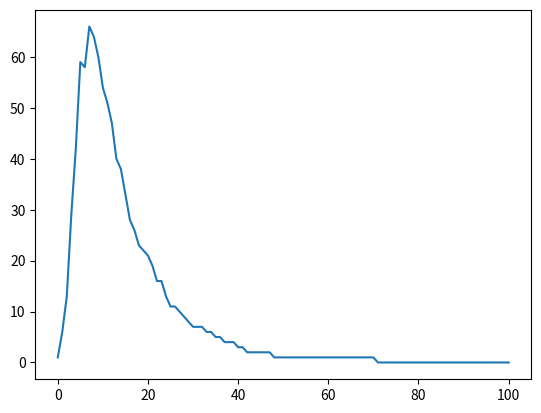

The matplotlib source for this figure:
import random as r
import matplotlib.pyplot as plt

class Person():
    def __init__(self, navn, status):
        self._navn = navn
        self._syk = status
        self._har_vaert_syk = False
    
    def blir_syk(self):
        if not self._har_vaert_syk:
            self._syk = True
    
    def blir_frisk(self):
        self._syk = False
        self._har_vaert_syk = True
    
    def syk(self):
        return self._syk
    
    def har_vaert_syk(self):
        return self._har_vaert_syk
    
class Verden():
    def __init__(self):
        self._personer = []
    
    def legg_til_person(self, navn, status):
        self._personer.append(Person(navn, status))
    
    def blir_frisk_paa_morgenen(self):
        for person in self._personer:
            if person.syk():
                if r.randint(1,10) == 1:
                    person.blir_frisk()
    
    def blir_tilfeldig_syk(self):
        for person in self._personer:
            if not person.har_vaert_syk():
                if r.randint(1,100) <= 2:
                    person.blir_syk()

    def alle_moter_alle(self):
        for i in range(len(self._personer)):
            for l in range(i+1,len(self._personer)):
                if self._personer[i].syk() or self._personer[l].syk():
                    if r.randint(1,100) <= 1:
                        self._personer[i].blir_syk()
                        self._personer[l].blir_syk()

    def hent_antall_syke(self):
        teller = 0
        for person in self._personer:
            if person.syk():
                teller += 1
        return teller

def hovedprogram():
    antall_syke = []
    verden = Verden()
    for i in range(99):
        verden.legg_til_person("Albert", False)
    verden.legg_til_person("Albert", True)
    antall_syke.append(verden.hent_antall_syke())
    for i in range(100):
        verden.blir_frisk_paa_morgenen()
        verden.blir_tilfeldig_syk()
        verden.alle_moter_alle()
        antall_syke.append(verden.hent_antall_syke())
    plt.plot(antall_syke)
    plt.show()

hovedprogram()
        
    
